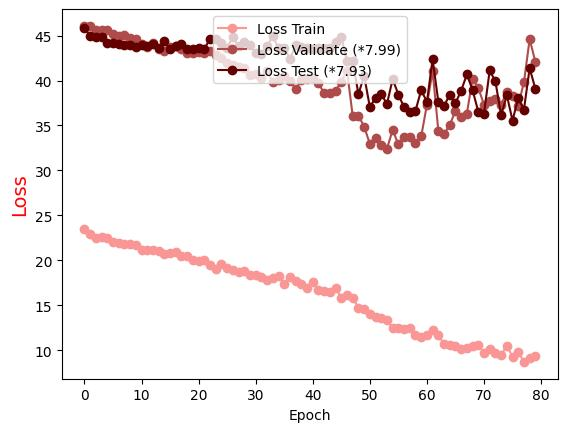

The data file committed next to this chart (first rows):
Epoch, Loss Train, Loss Validate (*7.99), Loss Test (*7.93)
0.0, 23.46, 46.07, 45.84
1.0, 22.93, 46.04, 45
2.0, 22.45, 45.63, 44.83
3.0, 22.59, 45.6, 44.82
4.0, 22.44, 45.65, 44.22
5.0, 22.08, 45.19, 44.15
6.0, 21.94, 44.95, 44.03
7.0, 21.84, 45.11, 43.9
8.0, 21.81, 44.69, 43.95
9.0, 21.69, 44.6, 43.73
10.0, 21.2, 44.07, 43.92
11.0, 21.2, 43.69, 43.83
12.0, 21.2, 44.23, 44.05
13.0, 21.07, 43.5, 43.6
14.0, 20.75, 43.24, 44.35
15.0, 20.86, 43.74, 43.51
16.0, 20.92, 43.89, 43.87
17.0, 20.47, 43.53, 44.11
18.0, 20.46, 43.05, 43.5
19.0, 20.02, 43.1, 43.55
20.0, 19.98, 43.22, 43.66
21.0, 20.07, 43.08, 43.51
22.0, 19.44, 43.24, 44.64
23.0, 19.09, 42.87, 44.64
24.0, 19.59, 42.51, 44.19
25.0, 19.17, 41.99, 43.59
26.0, 18.91, 41.75, 44.86
27.0, 18.67, 41.49, 43.83
28.0, 18.82, 41.44, 44.31
29.0, 18.41, 40.62, 43.93
30.0, 18.42, 40.71, 43.05
31.0, 18.16, 40.3, 43
32.0, 17.83, 41.01, 43.86
33.0, 18.07, 39.88, 44.96
34.0, 18.32, 40.01, 43.57
35.0, 17.37, 40.49, 43.66
36.0, 18.17, 39.98, 42.42
37.0, 17.76, 39.03, 43.9
38.0, 17.43, 40.01, 43.7
39.0, 16.96, 40.12, 43.61
40.0, 17.62, 40.24, 43.47
41.0, 16.75, 39.69, 43.65
42.0, 16.61, 38.6, 43.6
43.0, 16.52, 38.62, 43.63
44.0, 16.98, 38.83, 44.3
45.0, 15.87, 39.87, 44.8
46.0, 16.16, 41.11, 42.18
47.0, 15.83, 36.07, 42.2
48.0, 14.76, 36.09, 38.47
49.0, 14.58, 34.88, 40.55
50.0, 14.01, 32.97, 37.06
51.0, 13.67, 33.65, 38.07
52.0, 13.65, 32.88, 38.53
53.0, 13.34, 32.42, 37.37
54.0, 12.46, 34.49, 40.18
55.0, 12.53, 32.91, 38.44
56.0, 12.39, 33.72, 37.02
57.0, 12.51, 33.69, 36.52
58.0, 11.68, 33.05, 36.64
59.0, 11.43, 33.78, 38.94
... 20 more rows
